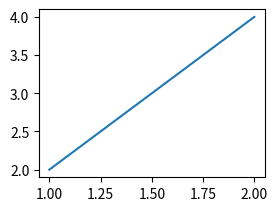

Source code (Python):
import matplotlib.pyplot as plt

# plt.subplot 用来创建画布（子图）
plt.subplot(2,2,1)
plt.plot([1,2],[2,4])
plt.show()
